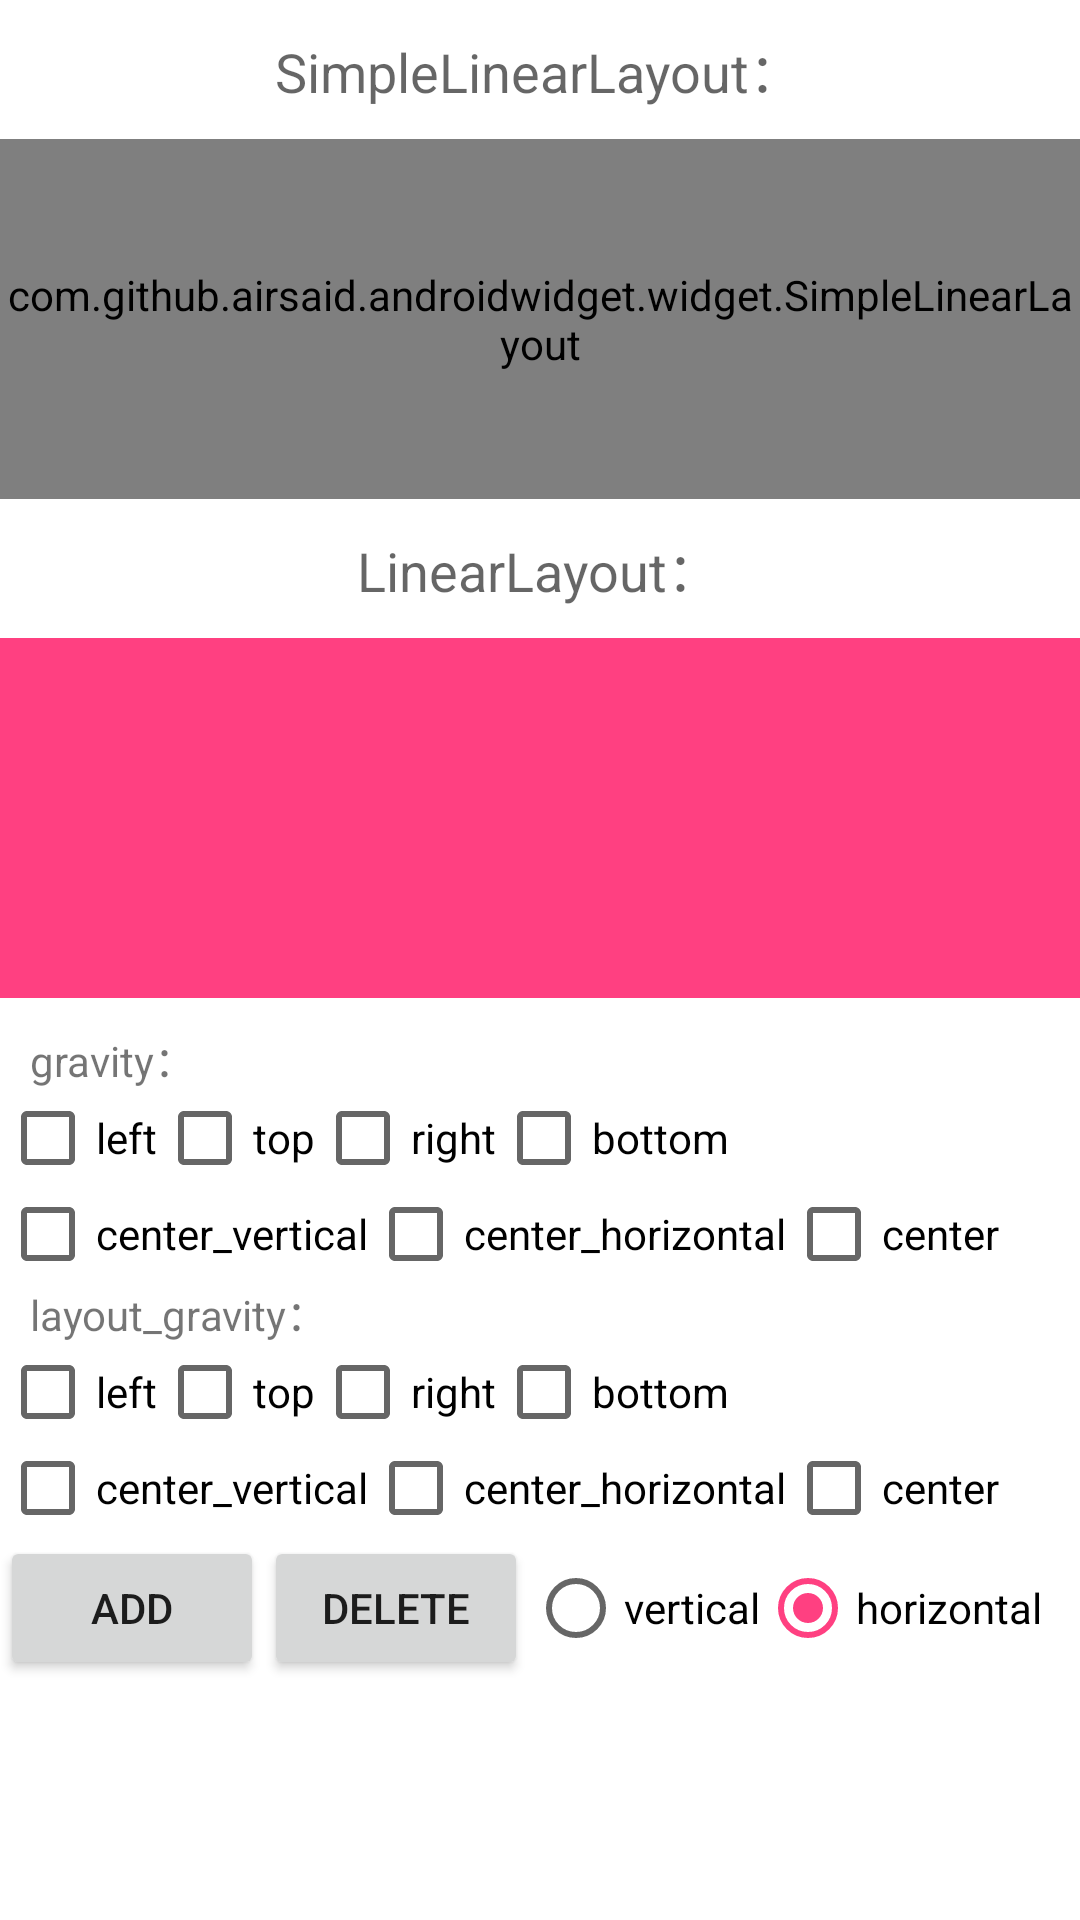

This screen was rendered from an Android layout file. Write that file and the resources it references.
<!-- AndroidManifest.xml: application theme AppTheme -->
<!-- res/layout/fragment_simple_linearlayout.xml -->
<?xml version="1.0" encoding="utf-8"?>
<ScrollView
        xmlns:android="http://schemas.android.com/apk/res/android"
        xmlns:tools="http://schemas.android.com/tools"
        android:layout_width="match_parent"
        android:layout_height="match_parent"
        android:focusable="true"
        android:clickable="true"
        android:background="@color/background"
        tools:context="com.github.airsaid.androidwidget.MainActivity">

    <RelativeLayout
            android:layout_width="match_parent"
            android:layout_height="wrap_content">

        <TextView
                android:id="@+id/txt_title1"
                style="@style/TextAppearance.AppCompat.Medium"
                android:layout_width="wrap_content"
                android:layout_height="wrap_content"
                android:layout_centerHorizontal="true"
                android:layout_marginTop="10dp"
                android:text="SimpleLinearLayout："/>

        <com.github.airsaid.androidwidget.widget.SimpleLinearLayout
                android:id="@+id/simpleLinearLayout"
                android:layout_width="match_parent"
                android:layout_height="120dp"
                android:layout_below="@id/txt_title1"
                android:layout_marginTop="10dp"
                android:background="@color/colorPrimary">

        </com.github.airsaid.androidwidget.widget.SimpleLinearLayout>

        <TextView
                android:id="@+id/txt_title2"
                style="@style/TextAppearance.AppCompat.Medium"
                android:layout_width="wrap_content"
                android:layout_height="wrap_content"
                android:layout_below="@id/simpleLinearLayout"
                android:layout_centerHorizontal="true"
                android:layout_marginTop="10dp"
                android:text="LinearLayout："/>

        <LinearLayout
                android:id="@+id/linearLayout"
                android:layout_width="match_parent"
                android:layout_height="120dp"
                android:layout_below="@+id/txt_title2"
                android:layout_marginTop="10dp"
                android:background="@color/colorAccent">

        </LinearLayout>

        <RelativeLayout
                android:id="@+id/relativeLayout"
                android:layout_width="match_parent"
                android:layout_height="wrap_content"
                android:layout_below="@id/linearLayout">

            <TextView
                    android:id="@+id/txt_gravity"
                    android:layout_width="wrap_content"
                    android:layout_height="wrap_content"
                    android:layout_marginLeft="10dp"
                    android:layout_marginTop="10dp"
                    android:text="gravity："/>

            <androidx.appcompat.widget.AppCompatCheckBox
                    android:id="@+id/cbx_left"
                    android:layout_width="wrap_content"
                    android:layout_height="wrap_content"
                    android:layout_below="@id/txt_gravity"
                    android:text="left"/>

            <androidx.appcompat.widget.AppCompatCheckBox
                    android:id="@+id/cbx_top"
                    android:layout_width="wrap_content"
                    android:layout_height="wrap_content"
                    android:layout_alignTop="@id/cbx_left"
                    android:layout_toRightOf="@id/cbx_left"
                    android:text="top"/>

            <androidx.appcompat.widget.AppCompatCheckBox
                    android:id="@+id/cbx_right"
                    android:layout_width="wrap_content"
                    android:layout_height="wrap_content"
                    android:layout_alignTop="@id/cbx_left"
                    android:layout_toRightOf="@id/cbx_top"
                    android:text="right"/>

            <androidx.appcompat.widget.AppCompatCheckBox
                    android:id="@+id/cbx_bottom"
                    android:layout_width="wrap_content"
                    android:layout_height="wrap_content"
                    android:layout_alignTop="@id/cbx_left"
                    android:layout_toRightOf="@id/cbx_right"
                    android:text="bottom"/>

            <androidx.appcompat.widget.AppCompatCheckBox
                    android:id="@+id/cbx_center_v"
                    android:layout_width="wrap_content"
                    android:layout_height="wrap_content"
                    android:layout_below="@id/cbx_left"
                    android:text="center_vertical"/>

            <androidx.appcompat.widget.AppCompatCheckBox
                    android:id="@+id/cbx_center_h"
                    android:layout_width="wrap_content"
                    android:layout_height="wrap_content"
                    android:layout_alignTop="@id/cbx_center_v"
                    android:layout_toRightOf="@id/cbx_center_v"
                    android:text="center_horizontal"/>

            <androidx.appcompat.widget.AppCompatCheckBox
                    android:id="@+id/cbx_center"
                    android:layout_width="wrap_content"
                    android:layout_height="wrap_content"
                    android:layout_alignTop="@id/cbx_center_v"
                    android:layout_toRightOf="@id/cbx_center_h"
                    android:text="center"/>

            <TextView
                    android:id="@+id/txt_layout_gravity"
                    android:layout_width="wrap_content"
                    android:layout_height="wrap_content"
                    android:layout_below="@id/cbx_center_v"
                    android:layout_marginLeft="10dp"
                    android:text="layout_gravity："/>

            <androidx.appcompat.widget.AppCompatCheckBox
                    android:id="@+id/cbx_left2"
                    android:layout_width="wrap_content"
                    android:layout_height="wrap_content"
                    android:layout_below="@id/txt_layout_gravity"
                    android:text="left"/>

            <androidx.appcompat.widget.AppCompatCheckBox
                    android:id="@+id/cbx_top2"
                    android:layout_width="wrap_content"
                    android:layout_height="wrap_content"
                    android:layout_alignTop="@id/cbx_left2"
                    android:layout_toRightOf="@id/cbx_left2"
                    android:text="top"/>

            <androidx.appcompat.widget.AppCompatCheckBox
                    android:id="@+id/cbx_right2"
                    android:layout_width="wrap_content"
                    android:layout_height="wrap_content"
                    android:layout_alignTop="@id/cbx_left2"
                    android:layout_toRightOf="@id/cbx_top2"
                    android:text="right"/>

            <androidx.appcompat.widget.AppCompatCheckBox
                    android:id="@+id/cbx_bottom2"
                    android:layout_width="wrap_content"
                    android:layout_height="wrap_content"
                    android:layout_alignTop="@id/cbx_left2"
                    android:layout_toRightOf="@id/cbx_right2"
                    android:text="bottom"/>

            <androidx.appcompat.widget.AppCompatCheckBox
                    android:id="@+id/cbx_center_v2"
                    android:layout_width="wrap_content"
                    android:layout_height="wrap_content"
                    android:layout_below="@id/cbx_left2"
                    android:text="center_vertical"/>

            <androidx.appcompat.widget.AppCompatCheckBox
                    android:id="@+id/cbx_center_h2"
                    android:layout_width="wrap_content"
                    android:layout_height="wrap_content"
                    android:layout_alignTop="@id/cbx_center_v2"
                    android:layout_toRightOf="@id/cbx_center_v2"
                    android:text="center_horizontal"/>

            <androidx.appcompat.widget.AppCompatCheckBox
                    android:id="@+id/cbx_center2"
                    android:layout_width="wrap_content"
                    android:layout_height="wrap_content"
                    android:layout_alignTop="@id/cbx_center_v2"
                    android:layout_toRightOf="@id/cbx_center_h2"
                    android:text="center"/>

            <Button
                    android:id="@+id/btn_add"
                    android:layout_width="wrap_content"
                    android:layout_height="wrap_content"
                    android:layout_below="@id/cbx_center_v2"
                    android:text="add"/>

            <Button
                    android:id="@+id/btn_delete"
                    android:layout_width="wrap_content"
                    android:layout_height="wrap_content"
                    android:layout_alignTop="@id/btn_add"
                    android:layout_toRightOf="@id/btn_add"
                    android:text="delete"/>

            <RadioGroup
                    android:id="@+id/rg_orientation"
                    android:layout_width="wrap_content"
                    android:layout_height="wrap_content"
                    android:layout_alignBottom="@id/btn_add"
                    android:layout_alignTop="@id/btn_add"
                    android:layout_toRightOf="@id/btn_delete"
                    android:gravity="center_vertical"
                    android:orientation="horizontal">

                <RadioButton
                        android:id="@+id/rb_vertical"
                        android:layout_width="wrap_content"
                        android:layout_height="wrap_content"
                        android:text="vertical"/>

                <RadioButton
                        android:id="@+id/rb_horizontal"
                        android:layout_width="wrap_content"
                        android:layout_height="wrap_content"
                        android:checked="true"
                        android:text="horizontal"/>
            </RadioGroup>
        </RelativeLayout>
    </RelativeLayout>
</ScrollView>
<!-- resources referenced by this layout -->
<resources>
  <color name="background">#FFFFFF</color>
  <color name="colorAccent">#FF4081</color>
  <color name="colorPrimary">#3F51B5</color>
  <style name="AppTheme" parent="Theme.AppCompat.Light.NoActionBar">
          
          <item name="colorPrimary">@color/colorPrimary</item>
          <item name="colorPrimaryDark">@color/colorPrimaryDark</item>
          <item name="colorAccent">@color/colorAccent</item>
          <item name="staffViewStyle">@style/StaffView</item>
          <item name="progressBarViewStyle">@style/ProgressBarView</item>
      </style>
  <color name="colorPrimaryDark">#303F9F</color>
  <style name="StaffView">
          <item name="sv_staff">@mipmap/ic_staff</item>
          <item name="sv_normalLabelColor">@color/colorPrimary</item>
          <item name="sv_selectLabelColor">@color/colorAccent</item>
          <item name="sv_labelMarginTop">4dp</item>
          <item name="sv_labelTextSize">16sp</item>
          <item name="sv_cursorDrawable">@drawable/shape_cursor</item>
          <item name="sv_extraTextSize">10sp</item>
          <item name="sv_extraMarginTop">14dp</item>
          <item name="sv_extraMarginLeft">6dp</item>
      </style>
  <style name="ProgressBarView">
          <item name="pbv_progressWidth">10dp</item>
          <item name="pbv_progressColor">@color/colorAccent</item>
          <item name="pbv_progressBackground">@color/colorPrimary</item>
          <item name="pbv_progressTextSize">16sp</item>
          <item name="pbv_progressTextColor">@android:color/white</item>
          <item name="pbv_describeText">completed</item>
          <item name="pbv_describeTextSize">10sp</item>
          <item name="pbv_describeTextColor">@android:color/white</item>
          <item name="pbv_describeOffsetY">2dp</item>
          <item name="pbv_startAngle">270</item>
      </style>
  <!-- drawable shape_cursor (drawable) -->
  <?xml version="1.0" encoding="utf-8"?>
  <shape xmlns:android="http://schemas.android.com/apk/res/android"
      android:shape="rectangle">
      <size android:width="4dp" android:height="1000dp" />
      <solid android:color="@android:color/holo_blue_dark" />
  </shape>
</resources>
